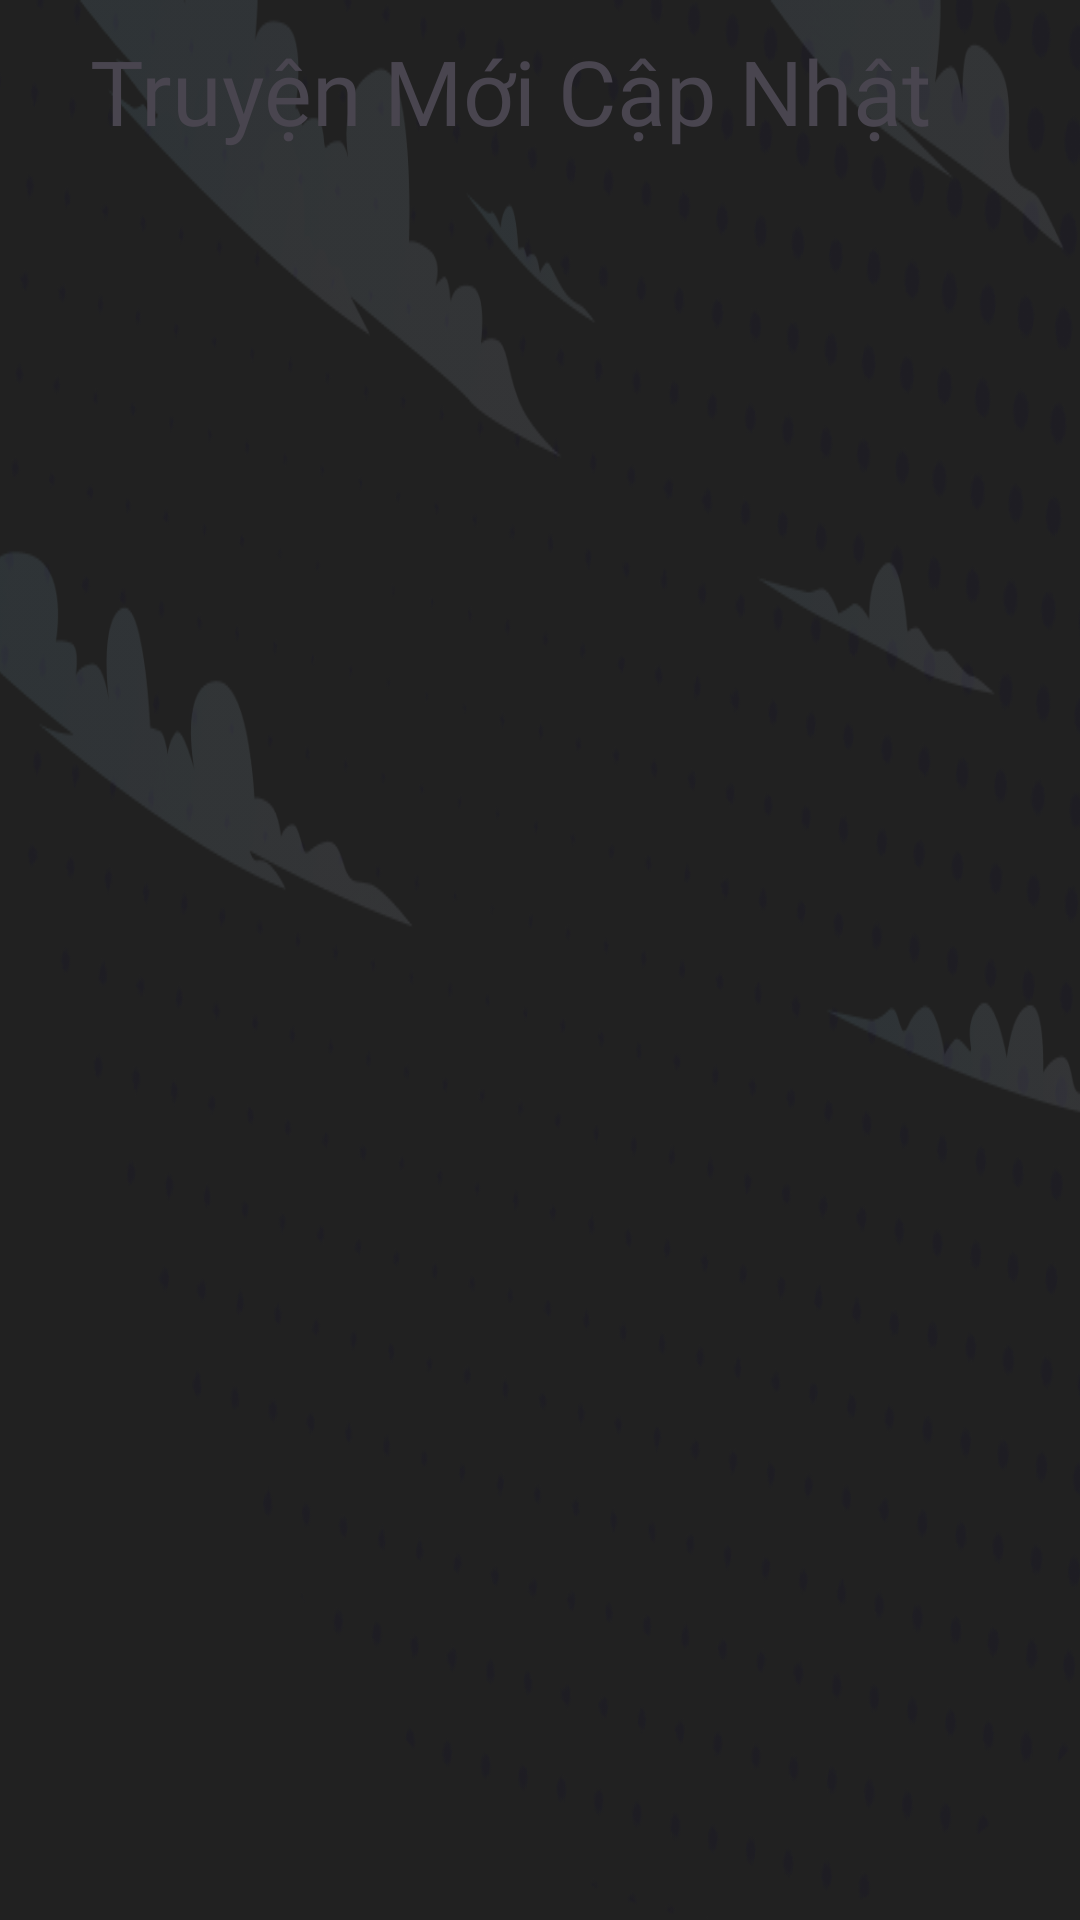

Android layout source for this screen:
<!-- AndroidManifest.xml: application theme Theme.BTL1 -->
<!-- res/layout/fragment_home_truyen.xml -->
<?xml version="1.0" encoding="utf-8"?>
<RelativeLayout xmlns:android="http://schemas.android.com/apk/res/android"
    xmlns:tools="http://schemas.android.com/tools"
    android:layout_width="match_parent"
    android:layout_height="match_parent"
    android:background="@drawable/bg_header_home"
    tools:context=".fragrment.HomeTruyen">

    


    <LinearLayout
        android:id="@+id/llHome111"
        android:layout_width="match_parent"
        android:layout_height="wrap_content">
        <TextView
            android:id="@+id/tvHome111"
            android:layout_width="wrap_content"
            android:layout_height="wrap_content"
            android:text="Truyện Mới Cập Nhật "
            android:padding="10dp"
            android:layout_marginLeft="20dp"
            android:textSize="30sp"
            android:fontFamily="@font/oswaldregular"
            />
    </LinearLayout>

    <androidx.recyclerview.widget.RecyclerView
        android:id="@+id/home_truyen"
        android:layout_width="match_parent"
        android:layout_height="match_parent"
        android:layout_below="@id/llHome111"

        android:orientation="horizontal" />

</RelativeLayout>
<!-- resources referenced by this layout -->
<resources>
  <!-- drawable bg_header_home: png bitmap (drawable, 228716 bytes) -->
  <style name="Theme.BTL1" parent="Base.Theme.BTL1" />
  <style name="Base.Theme.BTL1" parent="Theme.Material3.DayNight.NoActionBar">
          
          <item name="android:colorBackground">@color/gray</item>
          <item name="background">@drawable/bg_header_home</item>
      </style>
  <color name="gray">#212121</color>
</resources>
